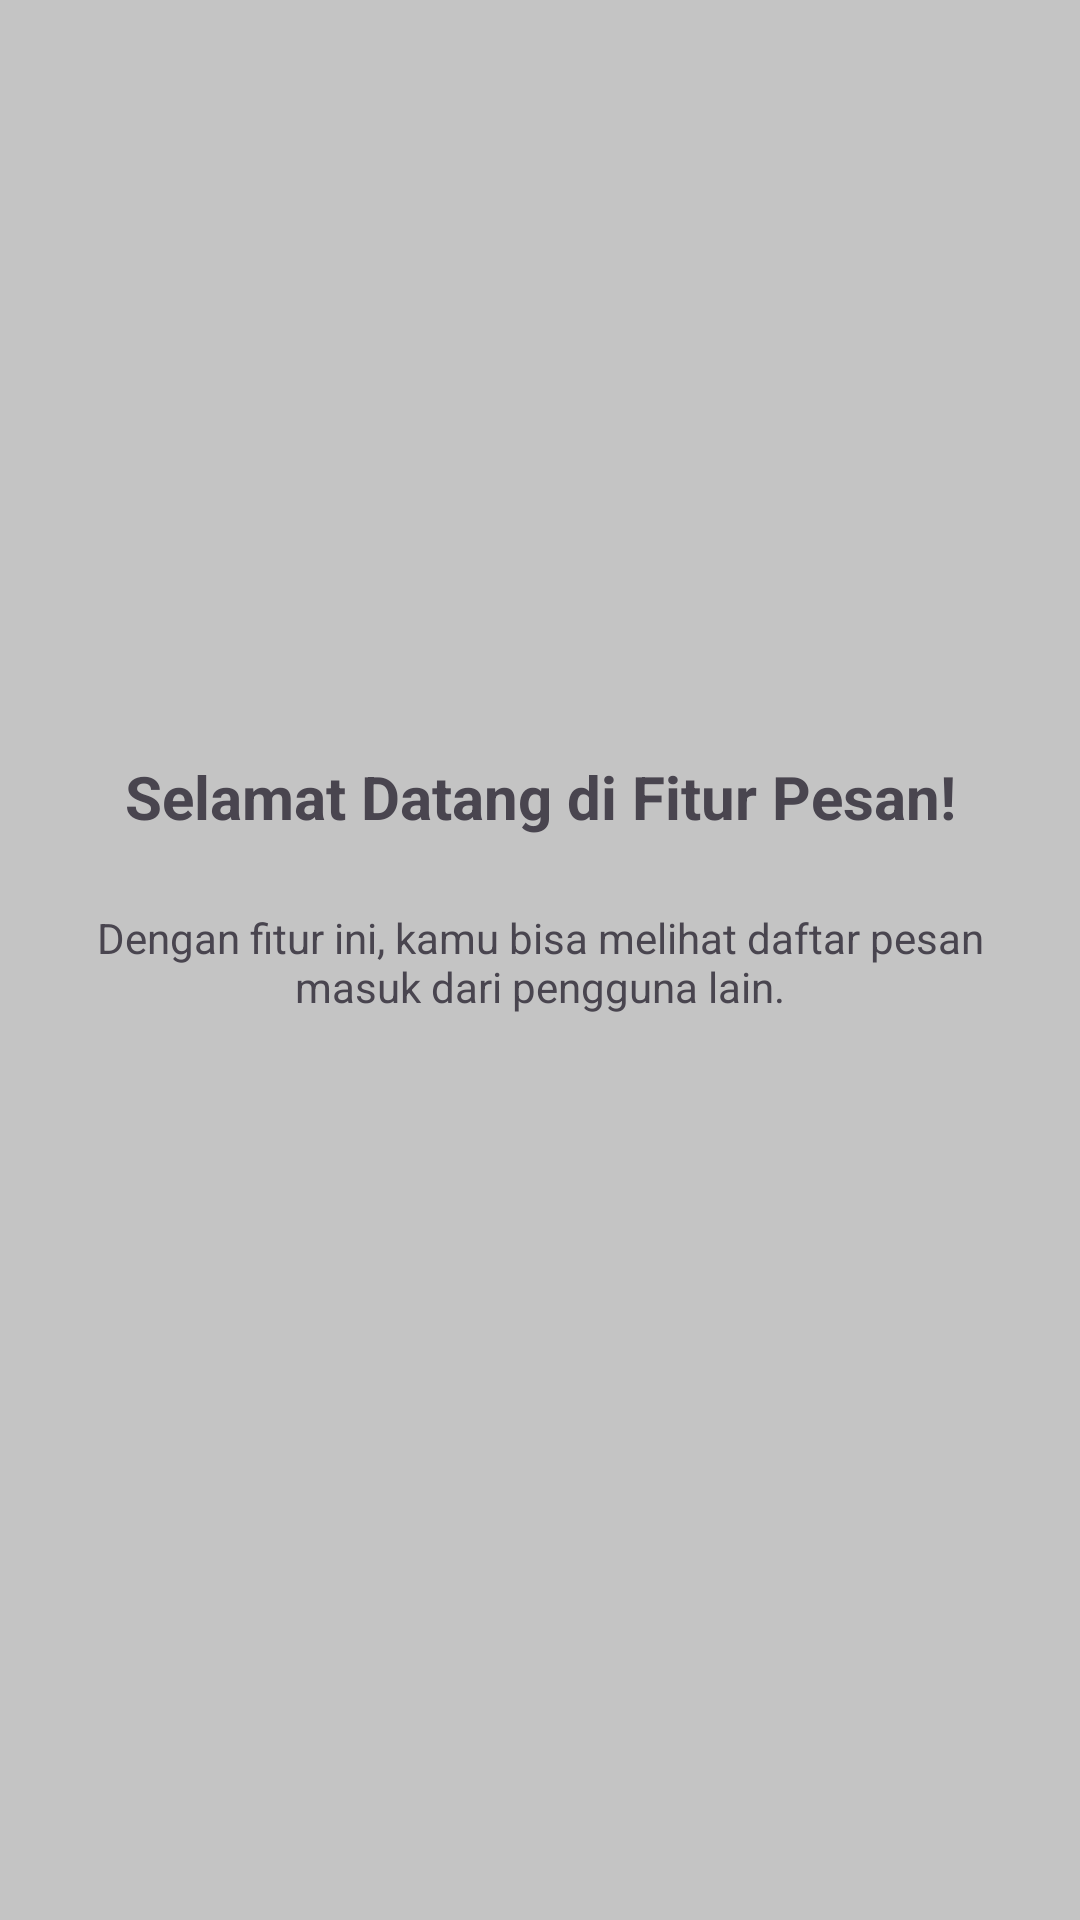

Write the Android layout XML for this screen, with the resource values it uses.
<!-- AndroidManifest.xml: application theme Theme.NaufalLingzhi_TIA -->
<!-- res/layout/fragment_tutorial2.xml -->
<?xml version="1.0" encoding="utf-8"?>
<FrameLayout xmlns:android="http://schemas.android.com/apk/res/android"
    xmlns:tools="http://schemas.android.com/tools"
    android:layout_width="match_parent"
    android:layout_height="match_parent"
    xmlns:app="http://schemas.android.com/apk/res-auto"
    tools:context=".Tutorial.FragmentTutorial2">

    <androidx.constraintlayout.widget.ConstraintLayout
        android:layout_width="match_parent"
        android:layout_height="match_parent"
        android:background="@color/silver">
        <ImageView
            android:id="@+id/imgLogo"
            android:layout_width="100dp"
            android:layout_height="100dp"
            android:layout_marginTop="120dp"
            android:src="@mipmap/ic_launcher_round"
            app:layout_constraintEnd_toEndOf="parent"
            app:layout_constraintStart_toStartOf="parent"
            app:layout_constraintTop_toTopOf="parent" />
        <TextView
            android:id="@+id/tvTitle"
            android:layout_width="0dp"
            android:layout_height="wrap_content"
            android:layout_marginTop="32dp"
            android:gravity="center"
            android:text="Selamat Datang di Fitur Pesan!"
            android:textSize="20sp"
            android:textStyle="bold"
            app:layout_constraintEnd_toEndOf="parent"
            app:layout_constraintStart_toStartOf="parent"
            app:layout_constraintTop_toBottomOf="@+id/imgLogo" />
        <TextView
            android:id="@+id/tvDesc"
            android:layout_width="0dp"
            android:layout_height="wrap_content"
            android:layout_marginHorizontal="32dp"
            android:layout_marginTop="24dp"
            android:gravity="center"
            android:text="Dengan fitur ini, kamu bisa melihat daftar pesan masuk dari pengguna lain."
            app:layout_constraintEnd_toEndOf="parent"
            app:layout_constraintStart_toStartOf="parent"
            app:layout_constraintTop_toBottomOf="@+id/tvTitle" />
    </androidx.constraintlayout.widget.ConstraintLayout>

</FrameLayout>
<!-- resources referenced by this layout -->
<resources>
  <color name="silver">#C4C4C4</color>
  <style name="Theme.NaufalLingzhi_TIA" parent="Base.Theme.NaufalLingzhi_TIA" />
  <style name="Base.Theme.NaufalLingzhi_TIA" parent="Theme.Material3.DayNight.NoActionBar">
          
          
      </style>
</resources>
